Image classification data set "images" (dontlikejs/data on GitHub). Class labels (3): moderate fog, thick fog, thin fog.

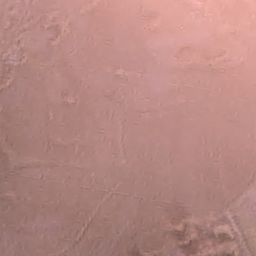
Label: moderate fog

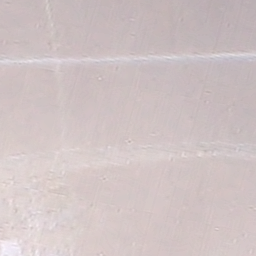
Label: thick fog

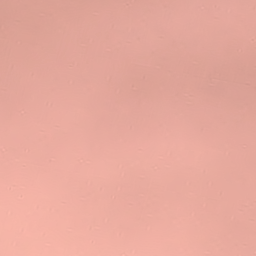
Label: moderate fog

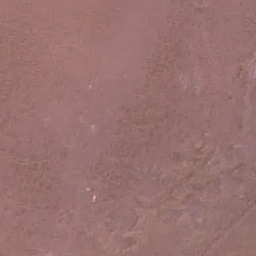
Label: thin fog

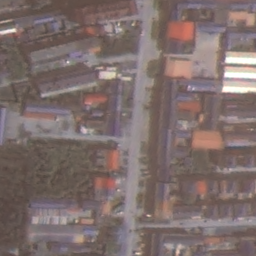
Label: thin fog

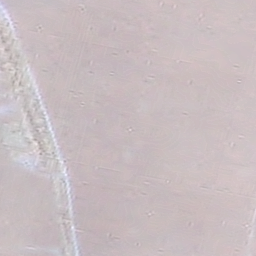
Label: thick fog
